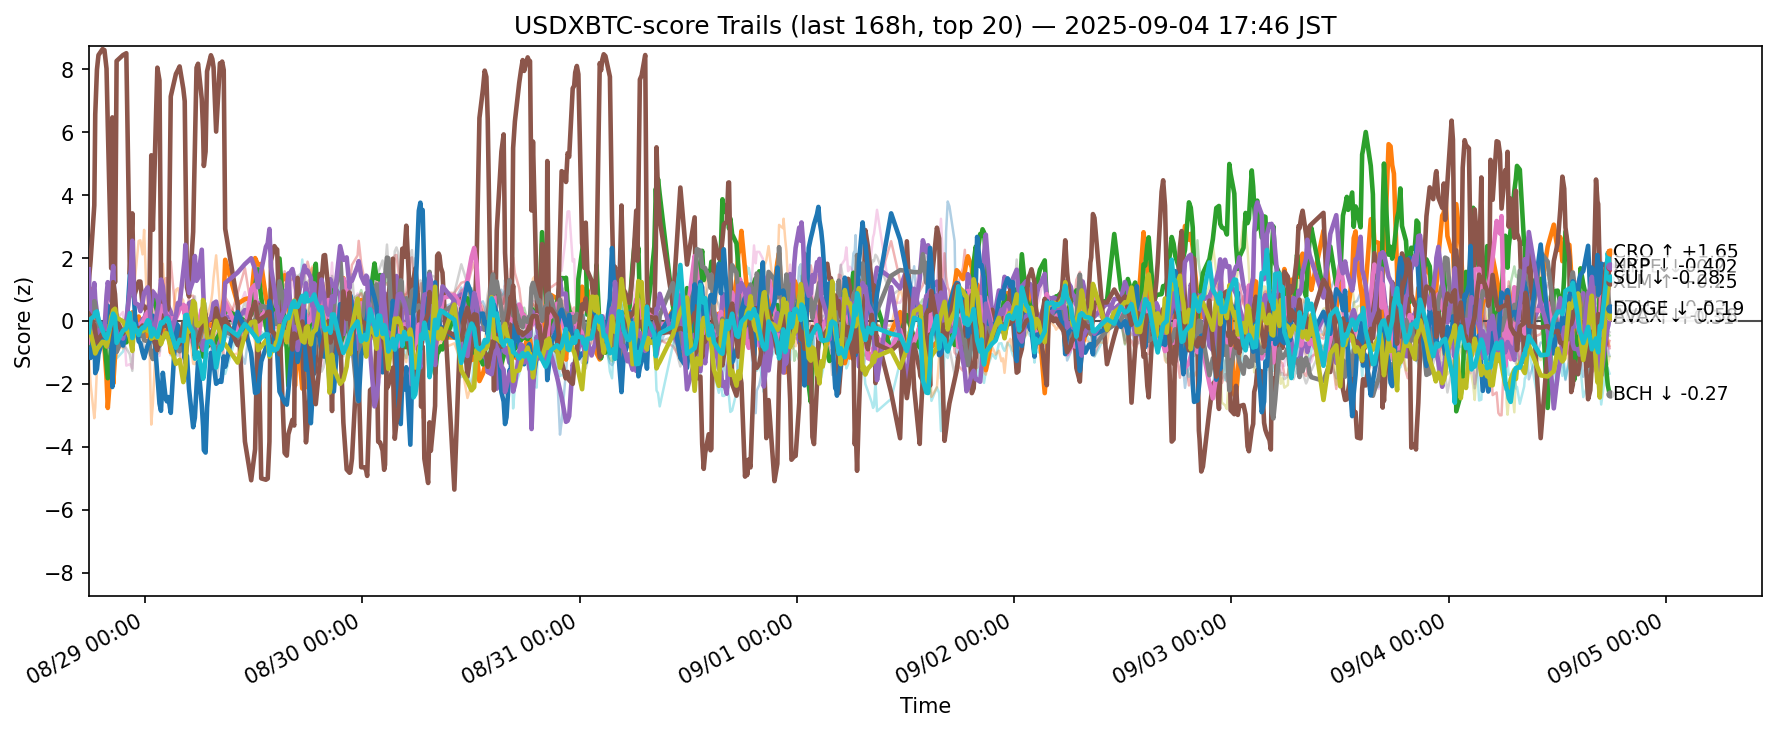

The table this chart was drawn from, first rows:
ts, side, symbol, score
2025-08-28 08:46:42.859013+00:00, usdxbtc, ADA, 0.137
2025-08-28 08:46:42.859013+00:00, usdxbtc, AVAX, 0.8015
2025-08-28 08:46:42.859013+00:00, usdxbtc, BCH, -0.9648
2025-08-28 08:46:42.859013+00:00, usdxbtc, BNB, -0.3381
2025-08-28 08:46:42.859013+00:00, usdxbtc, BTC, -0.3774
2025-08-28 08:46:42.859013+00:00, usdxbtc, CRO, 1.247
2025-08-28 08:46:42.859013+00:00, usdxbtc, DOGE, 0.3227
2025-08-28 08:46:42.859013+00:00, usdxbtc, ETH, 0.2969
2025-08-28 08:46:42.859013+00:00, usdxbtc, HBAR, -0.2126
2025-08-28 08:46:42.859013+00:00, usdxbtc, HYPE, -0.8973
2025-08-28 08:46:42.859013+00:00, usdxbtc, LINK, -1.032
2025-08-28 08:46:42.859013+00:00, usdxbtc, LTC, -0.5748
2025-08-28 08:46:42.859013+00:00, usdxbtc, SHIB, -0.1473
2025-08-28 08:46:42.859013+00:00, usdxbtc, SOL, 1.643
2025-08-28 08:46:42.859013+00:00, usdxbtc, SUI, 0.2211
2025-08-28 08:46:42.859013+00:00, usdxbtc, TON, -0.3501
2025-08-28 08:46:42.859013+00:00, usdxbtc, TRX, -0.1606
2025-08-28 08:46:42.859013+00:00, usdxbtc, UNI, 0.2009
2025-08-28 08:46:42.859013+00:00, usdxbtc, XLM, -0.1295
2025-08-28 08:46:42.859013+00:00, usdxbtc, XRP, -0.3554
2025-08-28 08:58:32.793534+00:00, usdxbtc, ADA, 0.04514
2025-08-28 08:58:32.793534+00:00, usdxbtc, AVAX, 1.022
2025-08-28 08:58:32.793534+00:00, usdxbtc, BCH, -0.7713
2025-08-28 08:58:32.793534+00:00, usdxbtc, BNB, -0.08925
2025-08-28 08:58:32.793534+00:00, usdxbtc, BTC, 0.2344
2025-08-28 08:58:32.793534+00:00, usdxbtc, CRO, 1.907
2025-08-28 08:58:32.793534+00:00, usdxbtc, DOGE, -0.712
2025-08-28 08:58:32.793534+00:00, usdxbtc, ETH, -0.2246
2025-08-28 08:58:32.793534+00:00, usdxbtc, HBAR, 0.02184
2025-08-28 08:58:32.793534+00:00, usdxbtc, HYPE, -1.177
2025-08-28 08:58:32.793534+00:00, usdxbtc, LINK, -2.003
2025-08-28 08:58:32.793534+00:00, usdxbtc, LTC, -0.5403
2025-08-28 08:58:32.793534+00:00, usdxbtc, SHIB, 0.1196
2025-08-28 08:58:32.793534+00:00, usdxbtc, SOL, -0.3391
2025-08-28 08:58:32.793534+00:00, usdxbtc, SUI, 0.1334
2025-08-28 08:58:32.793534+00:00, usdxbtc, TON, 0.1862
2025-08-28 08:58:32.793534+00:00, usdxbtc, TRX, 0.67
2025-08-28 08:58:32.793534+00:00, usdxbtc, UNI, 0.9768
2025-08-28 08:58:32.793534+00:00, usdxbtc, XLM, -0.3877
2025-08-28 08:58:32.793534+00:00, usdxbtc, XRP, 0.05856
2025-08-28 09:23:11.930794+00:00, usdxbtc, ADA, -1.045
2025-08-28 09:23:11.930794+00:00, usdxbtc, AVAX, -1.129
2025-08-28 09:23:11.930794+00:00, usdxbtc, BCH, -0.1937
2025-08-28 09:23:11.930794+00:00, usdxbtc, BNB, 0.7025
2025-08-28 09:23:11.930794+00:00, usdxbtc, BTC, 1.202
2025-08-28 09:23:11.930794+00:00, usdxbtc, CRO, 3.676
2025-08-28 09:23:11.930794+00:00, usdxbtc, DOGE, -0.5721
2025-08-28 09:23:11.930794+00:00, usdxbtc, ETH, 0.6282
2025-08-28 09:23:11.930794+00:00, usdxbtc, HBAR, -0.6346
2025-08-28 09:23:11.930794+00:00, usdxbtc, HYPE, -0.1818
2025-08-28 09:23:11.930794+00:00, usdxbtc, LINK, -3.093
2025-08-28 09:23:11.930794+00:00, usdxbtc, LTC, 0.4154
2025-08-28 09:23:11.930794+00:00, usdxbtc, SHIB, -0.5362
2025-08-28 09:23:11.930794+00:00, usdxbtc, SOL, -0.465
2025-08-28 09:23:11.930794+00:00, usdxbtc, SUI, -0.1361
2025-08-28 09:23:11.930794+00:00, usdxbtc, TON, -0.2221
2025-08-28 09:23:11.930794+00:00, usdxbtc, TRX, 1.208
2025-08-28 09:23:11.930794+00:00, usdxbtc, UNI, 0.355
2025-08-28 09:23:11.930794+00:00, usdxbtc, XLM, -0.8659
2025-08-28 09:23:11.930794+00:00, usdxbtc, XRP, 0.1574
... 12,460 more rows
